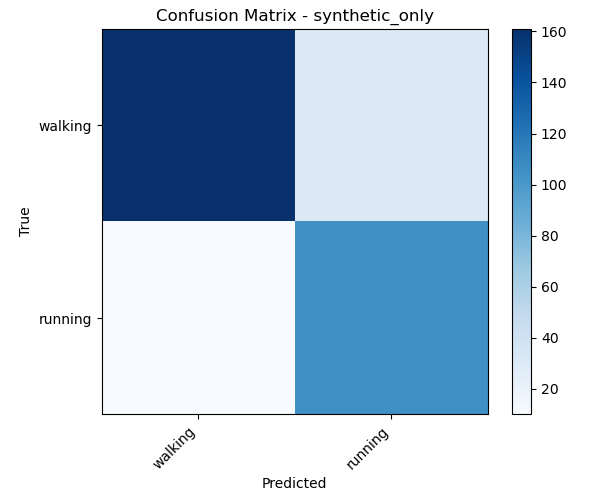

Data behind this chart, as committed beside it:
, walking, running
walking, 161, 29
running, 10, 105
